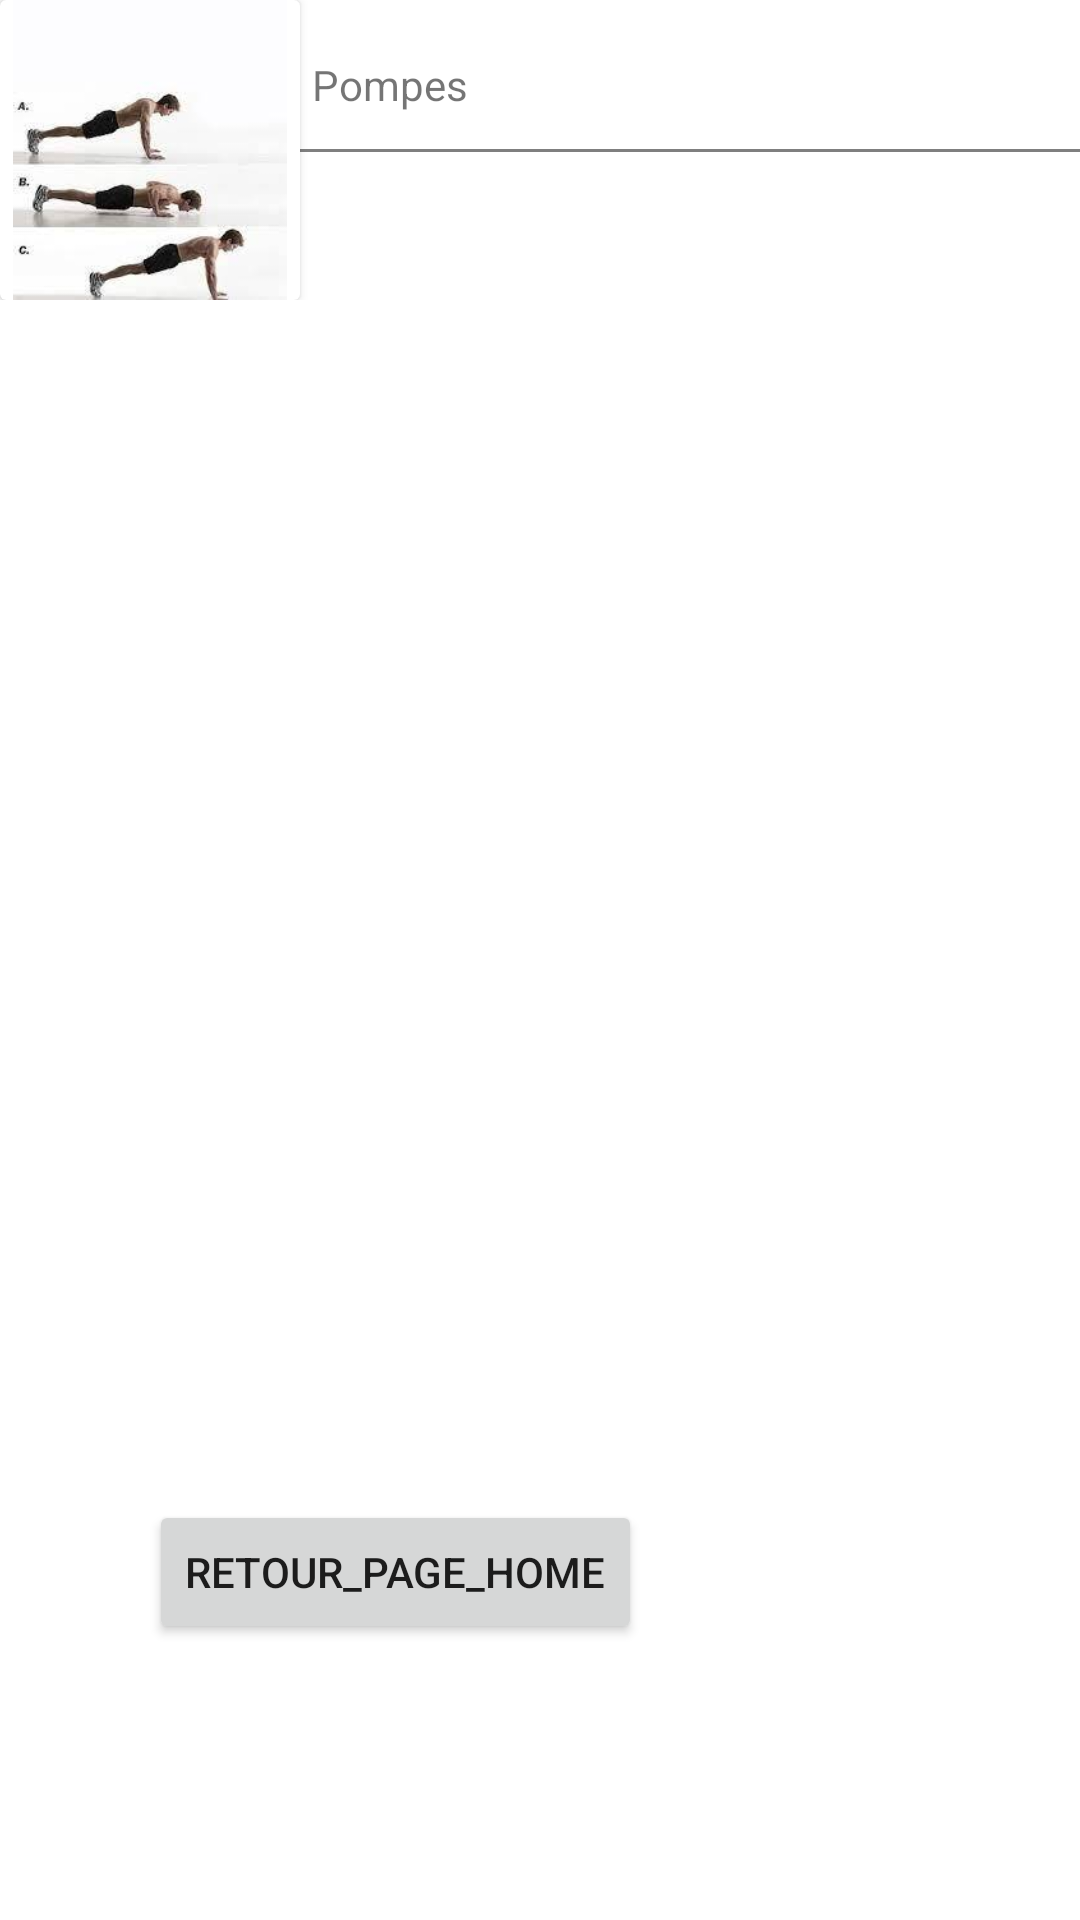

Produce the Android XML layout that renders to this screen, including the resource entries it uses.
<!-- AndroidManifest.xml: application theme Theme.NVGUP -->
<!-- res/layout/mouvement_bras.xml -->
<?xml version="1.0" encoding="utf-8"?>
<RelativeLayout xmlns:android="http://schemas.android.com/apk/res/android"
    xmlns:app="http://schemas.android.com/apk/res-auto"
    xmlns:tools="http://schemas.android.com/tools"
    android:layout_width="match_parent"
    android:layout_height="match_parent"
    tools:context=".Mouvements">

    <androidx.constraintlayout.widget.ConstraintLayout
    xmlns:android="http://schemas.android.com/apk/res/android"
    xmlns:app="http://schemas.android.com/apk/res-auto"
    xmlns:tools="http://schemas.android.com/tools"
    android:layout_width="match_parent"
    android:layout_height="wrap_content">

    <androidx.cardview.widget.CardView
        android:id="@+id/cardView"
        android:layout_width="100dp"
        android:layout_height="100dp"
        app:layout_constraintStart_toStartOf="parent"
        app:layout_constraintTop_toBottomOf="parent"
        app:layout_constraintTop_toTopOf="parent">

        <ImageView
            android:layout_width="match_parent"
            android:layout_height="match_parent"
            android:src="@drawable/pompes_1" />

    </androidx.cardview.widget.CardView>

    <view
        android:id="@+id/view_separation"
        android:layout_width="match_parent"
        android:layout_height="1dp"
        android:background="@color/green"
        app:layout_constraintBottom_toBottomOf="parent"
        app:layout_constraintTop_toTopOf="parent" />

    <TextView
        android:id="@+id/title_exo"
        android:layout_width="wrap_content"
        android:layout_height="wrap_content"
        android:layout_marginStart="4dp"
        android:layout_marginBottom="12dp"
        android:text="Pompes"
        app:layout_constraintBottom_toTopOf="@+id/view_separation"
        app:layout_constraintStart_toEndOf="@+id/cardView" />


    </androidx.constraintlayout.widget.ConstraintLayout>

    <Button
        android:id="@+id/retour_page"
        android:layout_width="wrap_content"
        android:layout_height="wrap_content"
        android:layout_alignParentEnd="true"
        android:layout_alignParentBottom="true"
        android:layout_marginEnd="146dp"
        android:layout_marginBottom="92dp"
        android:text="retour_page_home" />

</RelativeLayout>
<!-- resources referenced by this layout -->
<resources>
  <color name="green">#77D353</color>
  <!-- drawable pompes_1: jpg bitmap (drawable-xxhdpi, 5708 bytes) -->
  <style name="Theme.NVGUP" parent="Theme.MaterialComponents.DayNight.DarkActionBar">
          
          <item name="colorPrimary">@color/purple_500</item>
          <item name="colorPrimaryVariant">@color/purple_700</item>
          <item name="colorOnPrimary">@color/white</item>
          
          <item name="colorSecondary">@color/teal_200</item>
          <item name="colorSecondaryVariant">@color/teal_700</item>
          <item name="colorOnSecondary">@color/black</item>
          
          <item name="android:statusBarColor" tools:targetApi="l">?attr/colorPrimaryVariant</item>
          
      </style>
  <color name="purple_500">#FF6200EE</color>
  <color name="purple_700">#FF3700B3</color>
  <color name="white">#FFFFFFFF</color>
  <color name="teal_200">#FF03DAC5</color>
  <color name="teal_700">#FF018786</color>
  <color name="black">#FF000000</color>
</resources>
